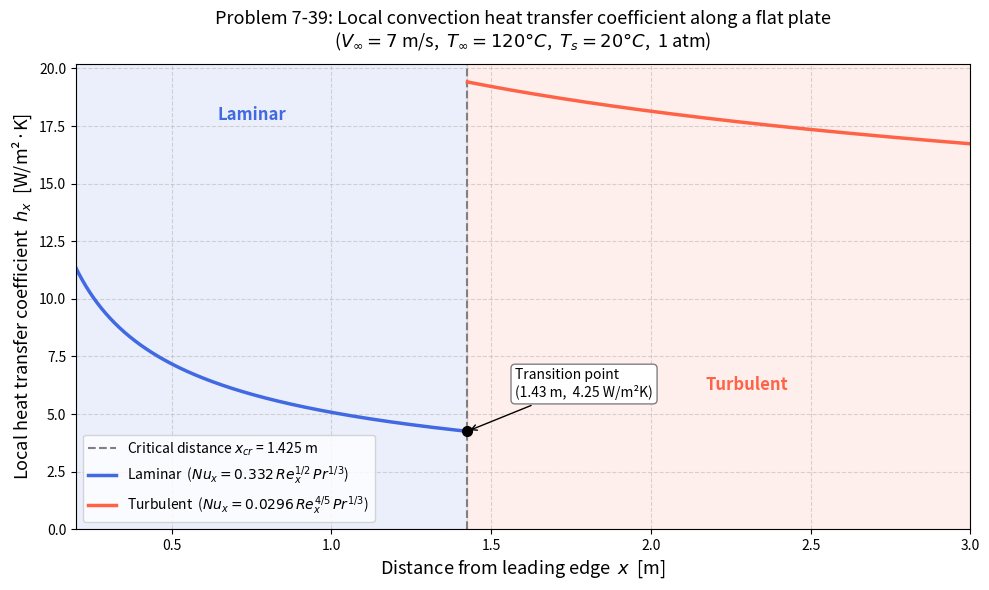

This figure's Python source: (Note: this script raises an exception after producing the figure.)
import numpy as np
import matplotlib.pyplot as plt
import matplotlib.patches as mpatches
from matplotlib.lines import Line2D

# ── 물성치 (막온도 Tf = 70°C, 1 atm) ──────────────────────────────────────
nu  = 19.95e-6   # 동점도 [m²/s]
k   = 0.02881    # 열전도율 [W/m·K]
Pr  = 0.7177     # 프란틀 수
V   = 7.0        # 유속 [m/s]
T_inf = 120.0    # 자유류 온도 [°C]
T_s   = 20.0     # 표면 온도 [°C]
Re_cr = 5e5      # 임계 레이놀즈 수

# ── 임계 거리 ──────────────────────────────────────────────────────────────
x_cr = Re_cr * nu / V
print(f"임계 거리 x_cr = {x_cr:.4f} m")

# ── x 배열 (0.2 ~ 3 m) ────────────────────────────────────────────────────
x = np.linspace(0.2, 3.0, 2000)
Re_x = V * x / nu

# ── 국소 누셀트 수 & 열전달 계수 ──────────────────────────────────────────
h = np.where(
    Re_x < Re_cr,
    # 층류: Nu_x = 0.332 * Re_x^0.5 * Pr^(1/3)
    (0.332 * Re_x**0.5 * Pr**(1/3)) * k / x,
    # 난류: Nu_x = 0.0296 * Re_x^0.8 * Pr^(1/3)
    (0.0296 * Re_x**0.8 * Pr**(1/3)) * k / x
)

# ── 분리된 층류 / 난류 구간 ────────────────────────────────────────────────
mask_lam = Re_x < Re_cr
mask_tur = Re_x >= Re_cr

# ── 그래프 ────────────────────────────────────────────────────────────────
fig, ax = plt.subplots(figsize=(10, 6))

# 배경 색 채우기
ax.axvspan(0.2,  x_cr, alpha=0.10, color='royalblue', label='_nolegend_')
ax.axvspan(x_cr, 3.0,  alpha=0.10, color='tomato',    label='_nolegend_')

# 임계 거리 수직선
ax.axvline(x=x_cr, color='gray', linestyle='--', linewidth=1.5,
           label=f'Critical distance $x_{{cr}}$ = {x_cr:.3f} m')

# Laminar / Turbulent curves
ax.plot(x[mask_lam], h[mask_lam], color='royalblue', linewidth=2.5, label='Laminar  ($Nu_x = 0.332\,Re_x^{1/2}\,Pr^{1/3}$)')
ax.plot(x[mask_tur], h[mask_tur], color='tomato',    linewidth=2.5, label='Turbulent  ($Nu_x = 0.0296\,Re_x^{4/5}\,Pr^{1/3}$)')

# Transition point
h_cr = (0.332 * Re_cr**0.5 * Pr**(1/3)) * k / x_cr
ax.plot(x_cr, h_cr, 'ko', markersize=7, zorder=5)
ax.annotate(f'Transition point\n({x_cr:.2f} m,  {h_cr:.2f} W/m²K)',
            xy=(x_cr, h_cr), xytext=(x_cr + 0.15, h_cr + 1.5),
            fontsize=10, arrowprops=dict(arrowstyle='->', color='black'),
            bbox=dict(boxstyle='round,pad=0.3', fc='white', ec='gray'))

# Axes
ax.set_xlabel('Distance from leading edge  $x$  [m]', fontsize=13)
ax.set_ylabel('Local heat transfer coefficient  $h_x$  [W/m²·K]', fontsize=13)
ax.set_title('Problem 7-39: Local convection heat transfer coefficient along a flat plate\n'
             r'($V_\infty=7$ m/s,  $T_\infty=120°C$,  $T_s=20°C$,  1 atm)',
             fontsize=13, pad=12)
ax.set_xlim(0.2, 3.0)
ax.set_ylim(0, None)
ax.grid(True, linestyle='--', alpha=0.5)
ax.legend(fontsize=10)

# Region labels
ymax = ax.get_ylim()[1]
ax.text(0.75,  ymax * 0.88, 'Laminar',   color='royalblue', fontsize=12, ha='center', fontweight='bold')
ax.text(2.30,  ymax * 0.30, 'Turbulent', color='tomato',    fontsize=12, ha='center', fontweight='bold')

plt.tight_layout()
plt.savefig('/mnt/user-data/outputs/heat_transfer_7_39.png', dpi=150, bbox_inches='tight')
plt.show()
print("그래프 저장 완료!")
